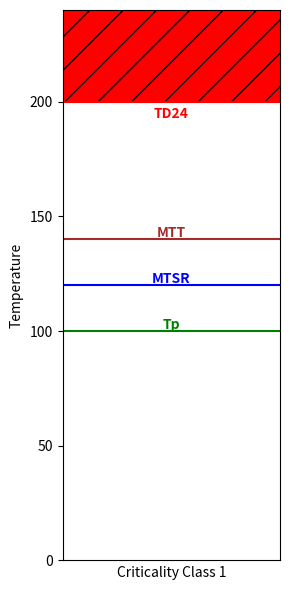

The script that saved this image:
import matplotlib.pyplot as plt


def get_class(tp, mtsr, td24, mtt):
    if mtsr < td24:
        # class 1-3
        if mtt > td24:
            return 2
        else:
            if mtt > mtsr:
                return 1
            else:
                return 3
    else:
        # mtsr is > TD24, must be class 4 or 5
        if mtt > mtsr:
            return 5
        else:
            return 4


def plot_class(tp, mtsr, td24, mtt):
    fig, ax = plt.subplots(figsize=(3, 6))

    # plt.ylabel("Temperature")
    max_y_value = max(tp, mtsr, td24, mtt)
    print(max_y_value)
    ax.set_ylim(top=max_y_value * 1.2)
    ax.set_xlim(left=0, right=1)
    ax.xaxis.set_ticks([])
    ax.set_xlabel("Criticality Class " + str(get_class(tp, mtsr, td24, mtt)))
    ax.set_ylabel("Temperature")
    plt.axhline(y=tp, color="green")
    plt.annotate("Tp", xy=(0.5, tp + 1), color="green", weight="bold", ha="center")

    plt.axhline(y=mtsr, color="blue")
    plt.annotate("MTSR", xy=(0.5, mtsr + 1), color="blue", weight="bold", ha="center")

    plt.axhline(y=mtt, color="brown")
    plt.annotate("MTT", xy=(0.5, mtt + 1), color="brown", weight="bold", ha="center")

    plt.axhline(y=td24, color="red", linestyle="-")
    plt.annotate("TD24", xy=(0.5, td24 - 7), color="red", weight="bold", ha="center")

    plt.fill_between(x=(0, 1), y1=td24, y2=300, facecolor="red", hatch="/")

    plt.tight_layout()
    plt.show()


# Class 4 example:
# plot_class(100, 190, 150, 120)

# Class 1 example:
plot_class(100, 120, 200, 140)
